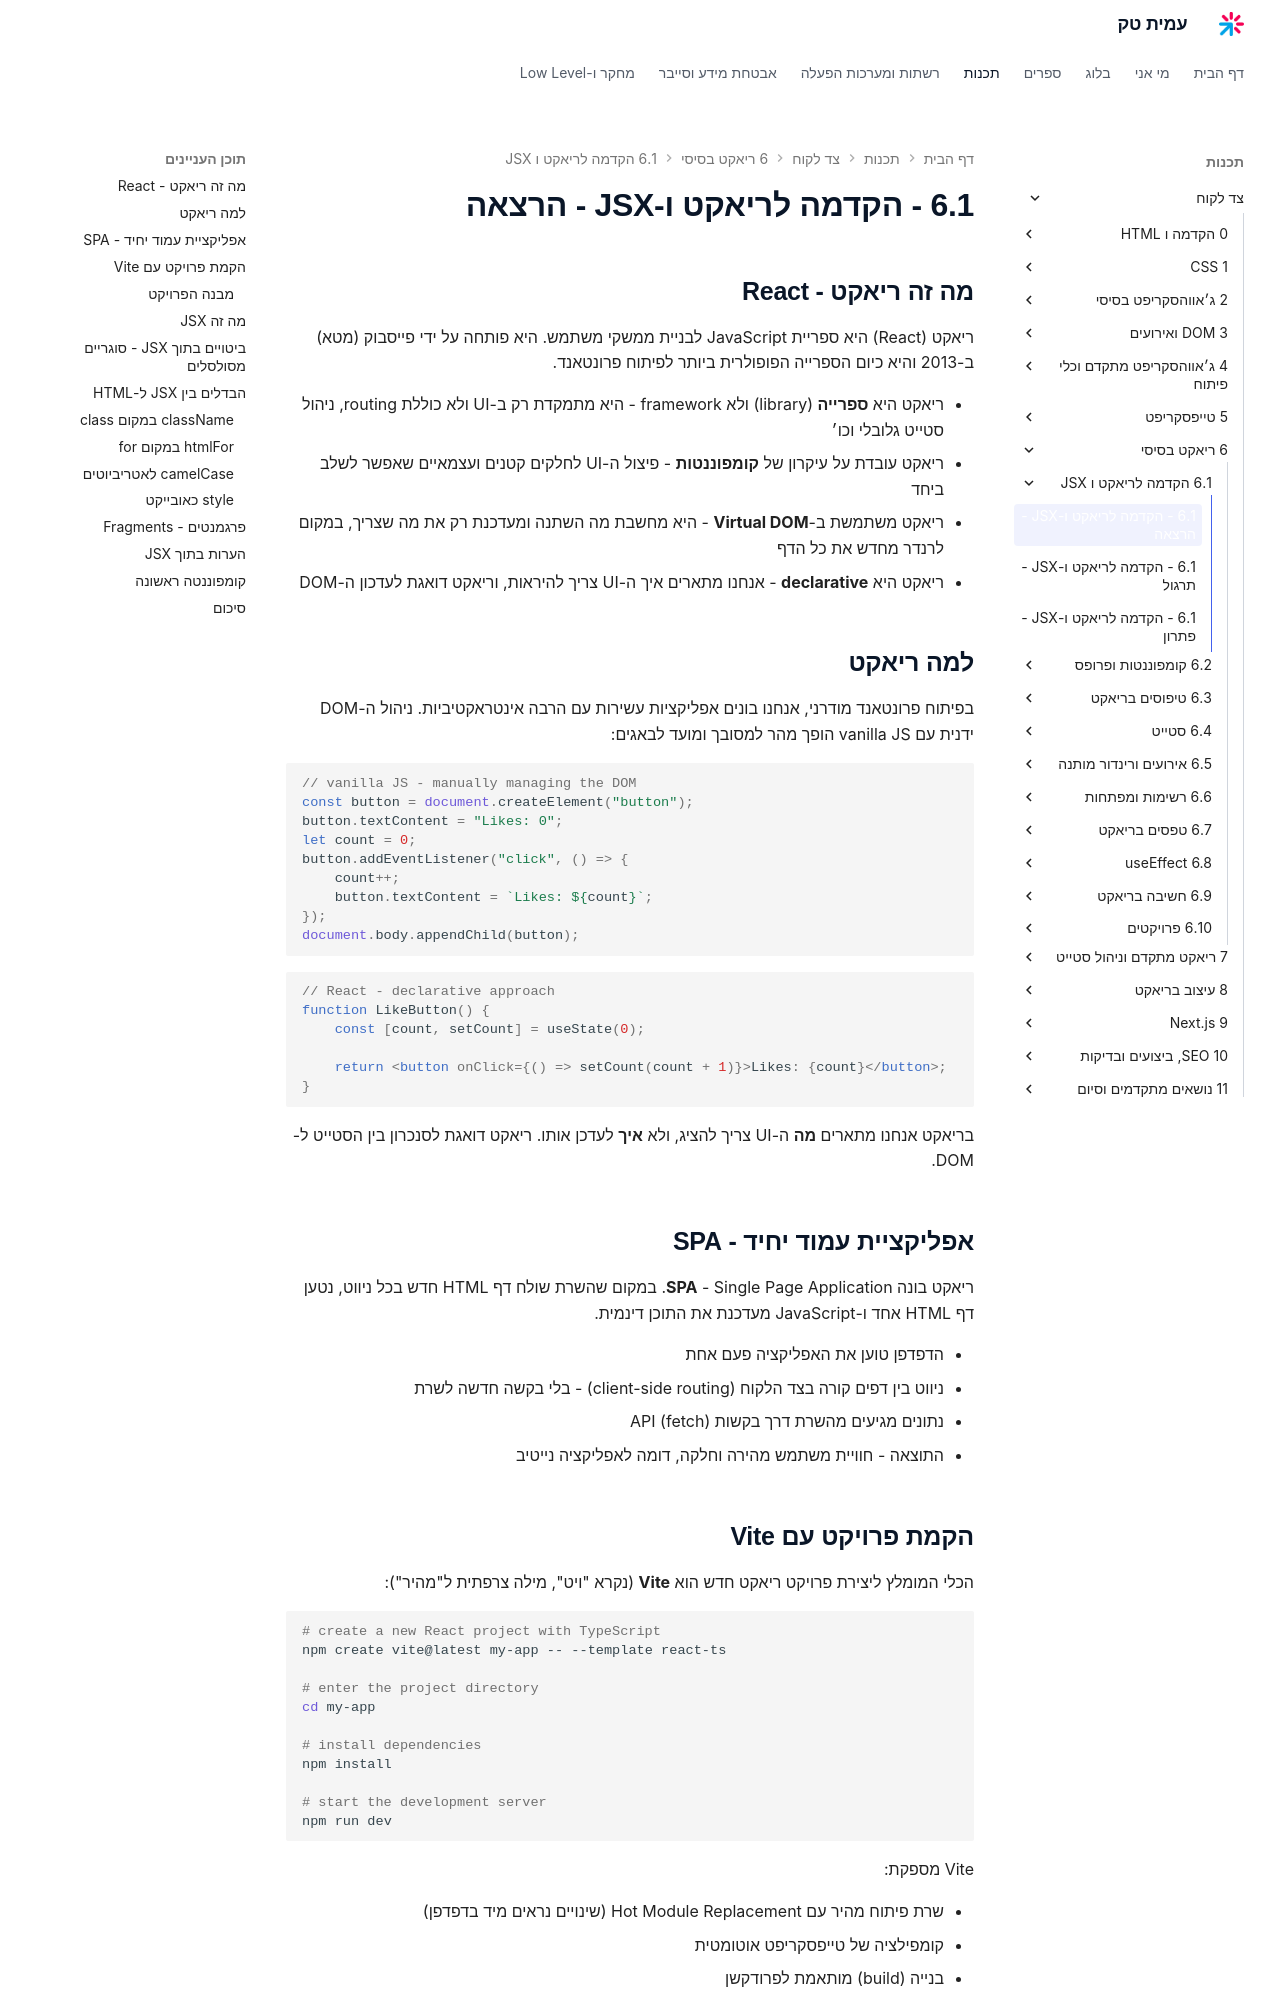

repository: AmitPinchasi/amittech · page: צד-לקוח/6 - ריאקט בסיסי/6.1 - הקדמה לריאקט ו-JSX/6.1 - הקדמה לריאקט ו-JSX - הרצאה/index.html · generator: mkdocs


## מה זה ריאקט - React

ריאקט (React) היא ספריית JavaScript לבניית ממשקי משתמש. היא פותחה על ידי פייסבוק (מטא) ב-2013 והיא כיום הספרייה הפופולרית ביותר לפיתוח פרונטאנד.

- ריאקט היא **ספרייה** (library) ולא framework - היא מתמקדת רק ב-UI ולא כוללת routing, ניהול סטייט גלובלי וכו׳
- ריאקט עובדת על עיקרון של **קומפוננטות** - פיצול ה-UI לחלקים קטנים ועצמאיים שאפשר לשלב ביחד
- ריאקט משתמשת ב-**Virtual DOM** - היא מחשבת מה השתנה ומעדכנת רק את מה שצריך, במקום לרנדר מחדש את כל הדף
- ריאקט היא **declarative** - אנחנו מתארים איך ה-UI צריך להיראות, וריאקט דואגת לעדכון ה-DOM

## למה ריאקט

בפיתוח פרונטאנד מודרני, אנחנו בונים אפליקציות עשירות עם הרבה אינטראקטיביות. ניהול ה-DOM ידנית עם vanilla JS הופך מהר למסובך ומועד לבאגים:

```ts
// vanilla JS - manually managing the DOM
const button = document.createElement("button");
button.textContent = "Likes: 0";
let count = 0;
button.addEventListener("click", () => {
    count++;
    button.textContent = `Likes: ${count}`;
});
document.body.appendChild(button);
```

```tsx
// React - declarative approach
function LikeButton() {
    const [count, setCount] = useState(0);

    return <button onClick={() => setCount(count + 1)}>Likes: {count}</button>;
}
```

בריאקט אנחנו מתארים **מה** ה-UI צריך להציג, ולא **איך** לעדכן אותו. ריאקט דואגת לסנכרון בין הסטייט ל-DOM.

## אפליקציית עמוד יחיד - SPA

ריאקט בונה **SPA** - Single Page Application. במקום שהשרת שולח דף HTML חדש בכל ניווט, נטען דף HTML אחד ו-JavaScript מעדכנת את התוכן דינמית.

- הדפדפן טוען את האפליקציה פעם אחת
- ניווט בין דפים קורה בצד הלקוח (client-side routing) - בלי בקשה חדשה לשרת
- נתונים מגיעים מהשרת דרך בקשות API (fetch)
- התוצאה - חוויית משתמש מהירה וחלקה, דומה לאפליקציה נייטיב
